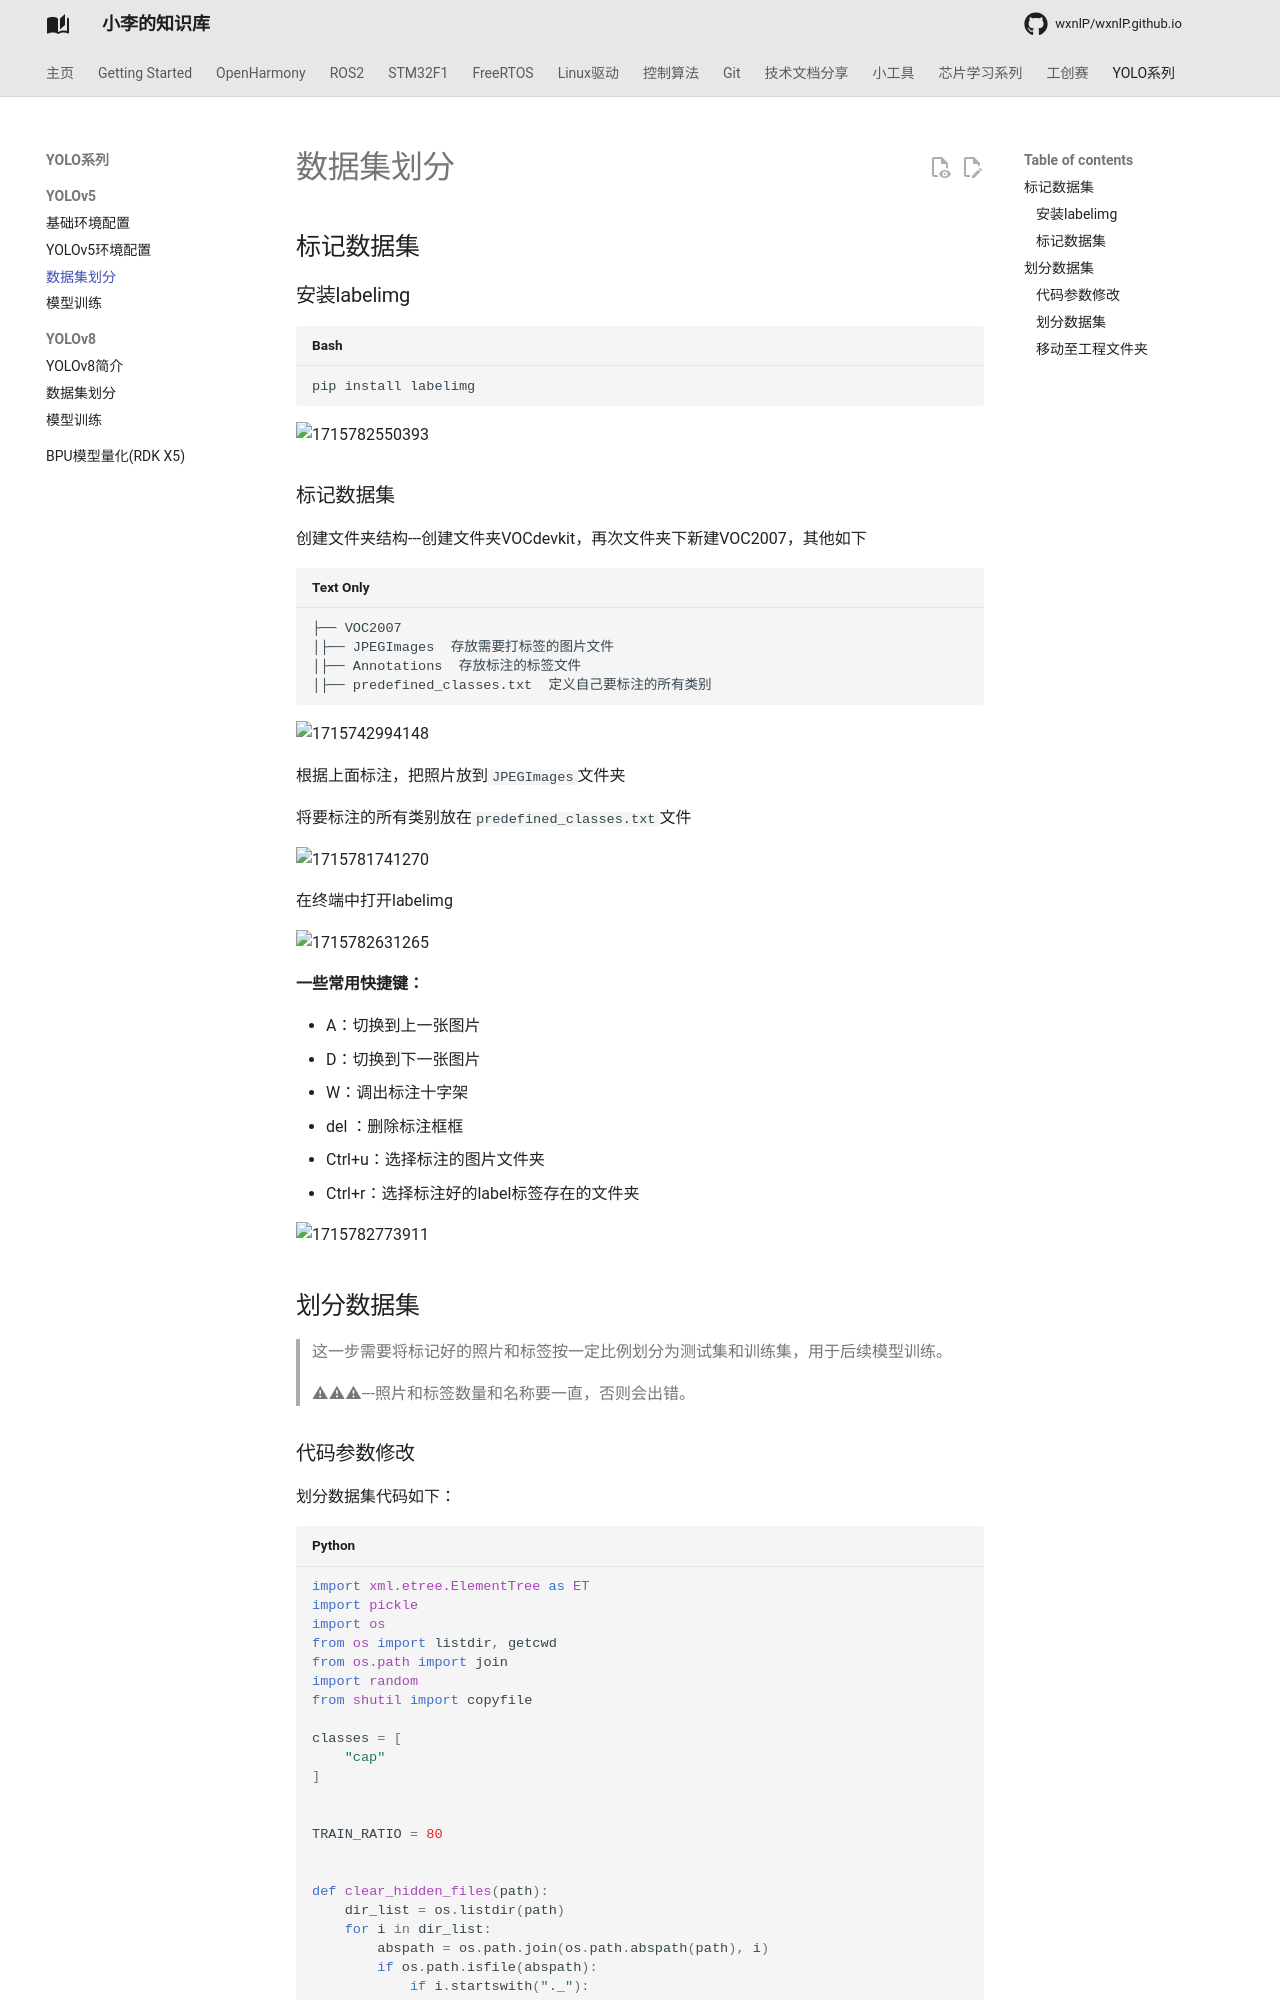

repository: wxnlP/wxnlP.github.io · page: study/yolov5/3/index.html · generator: mkdocs

---
comments: true
---


## 标记数据集

### 安装labelimg

```shell
pip install labelimg
```

![1715782550393](https://tonmoon.obs.cn-east-3.myhuaweicloud.com/img/tonmoon/1715782550393.png)

### 标记数据集

创建文件夹结构---创建文件夹VOCdevkit，再次文件夹下新建VOC2007，其他如下

```
├── VOC2007
│├── JPEGImages  存放需要打标签的图片文件
│├── Annotations  存放标注的标签文件
│├── predefined_classes.txt  定义自己要标注的所有类别
```

![1715742994148](https://tonmoon.obs.cn-east-3.myhuaweicloud.com/img/tonmoon/1715742994148.png)

根据上面标注，把照片放到`JPEGImages`文件夹

将要标注的所有类别放在`predefined_classes.txt`文件

![1715781741270](https://tonmoon.obs.cn-east-3.myhuaweicloud.com/img/tonmoon/1715781741270.png)

在终端中打开labelimg

![1715782631265](https://tonmoon.obs.cn-east-3.myhuaweicloud.com/img/tonmoon/1715782631265.png)

**一些常用快捷键：**

- A：切换到上一张图片
- D：切换到下一张图片
- W：调出标注十字架
- del ：删除标注框框
- Ctrl+u：选择标注的图片文件夹
- Ctrl+r：选择标注好的label标签存在的文件夹

![1715782773911](https://tonmoon.obs.cn-east-3.myhuaweicloud.com/img/tonmoon/1715782773911.png)

## 划分数据集

> 这一步需要将标记好的照片和标签按一定比例划分为测试集和训练集，用于后续模型训练。
>
> ⚠⚠⚠---照片和标签数量和名称要一直，否则会出错。
